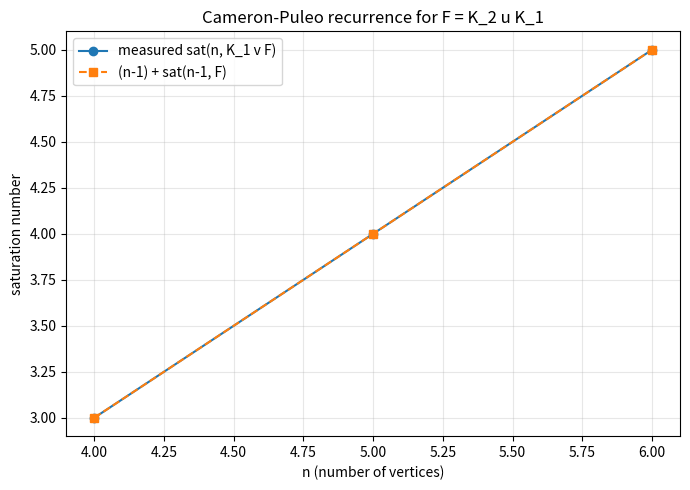

The script that saved this image:
"""Visualization: saturation number sat(n, K_1 v (tK_2 u qK_1)) vs n, with the
Cameron-Puleo recurrence prediction overlaid.  Requires matplotlib.  Self-contained."""
from __future__ import annotations
from itertools import combinations, permutations
from typing import FrozenSet, Iterator, Tuple
import matplotlib.pyplot as plt

Edge = FrozenSet[int]
Graph = Tuple[int, FrozenSet[Edge]]


def all_pairs(n: int) -> Iterator[Edge]:
    for i, j in combinations(range(n), 2):
        yield frozenset((i, j))


def contains_copy(host: Graph, pattern: Graph) -> bool:
    hn, _ = host
    pn, pedges = pattern
    if pn > hn:
        return False
    adj = {(min(e), max(e)) for e in host[1]}
    for perm in permutations(range(hn), pn):
        if all((min(perm[a], perm[b]), max(perm[a], perm[b])) in adj
               for e in pedges for a, b in [tuple(e)]):
            return True
    return False


def is_saturated(host: Graph, pattern: Graph) -> bool:
    if contains_copy(host, pattern):
        return False
    n, existing = host
    for e in all_pairs(n):
        if e in existing:
            continue
        if not contains_copy((n, existing | {e}), pattern):
            return False
    return True


def sat_number(n: int, pattern: Graph) -> int:
    pairs = list(all_pairs(n))
    best = -1
    for mask in range(1 << len(pairs)):
        edges = frozenset(pairs[k] for k in range(len(pairs)) if (mask >> k) & 1)
        if is_saturated((n, edges), pattern):
            ec = len(edges)
            best = ec if best == -1 or ec < best else best
    return best


def cone(h: Graph) -> Graph:
    n, edges = h
    return (n + 1, frozenset(set(edges) | {frozenset((n, v)) for v in range(n)}))


def matching_plus_isolated(t: int, q: int) -> Graph:
    n = 2 * t + q
    return (n, frozenset(frozenset((2 * k, 2 * k + 1)) for k in range(t)))


def main() -> None:
    t, q = 1, 1
    F = matching_plus_isolated(t, q)
    coneF = cone(F)
    ns = list(range(4, 7))
    measured = [sat_number(n, coneF) for n in ns]
    predicted = [(n - 1) + sat_number(n - 1, F) for n in ns]
    plt.figure(figsize=(7, 5))
    plt.plot(ns, measured, "o-", label="measured sat(n, K_1 v F)")
    plt.plot(ns, predicted, "s--", label="(n-1) + sat(n-1, F)")
    plt.xlabel("n (number of vertices)")
    plt.ylabel("saturation number")
    plt.title("Cameron-Puleo recurrence for F = K_2 u K_1")
    plt.legend()
    plt.grid(True, alpha=0.3)
    plt.tight_layout()
    plt.savefig("recurrence.png", dpi=150)
    print("saved recurrence.png")


if __name__ == "__main__":
    main()
